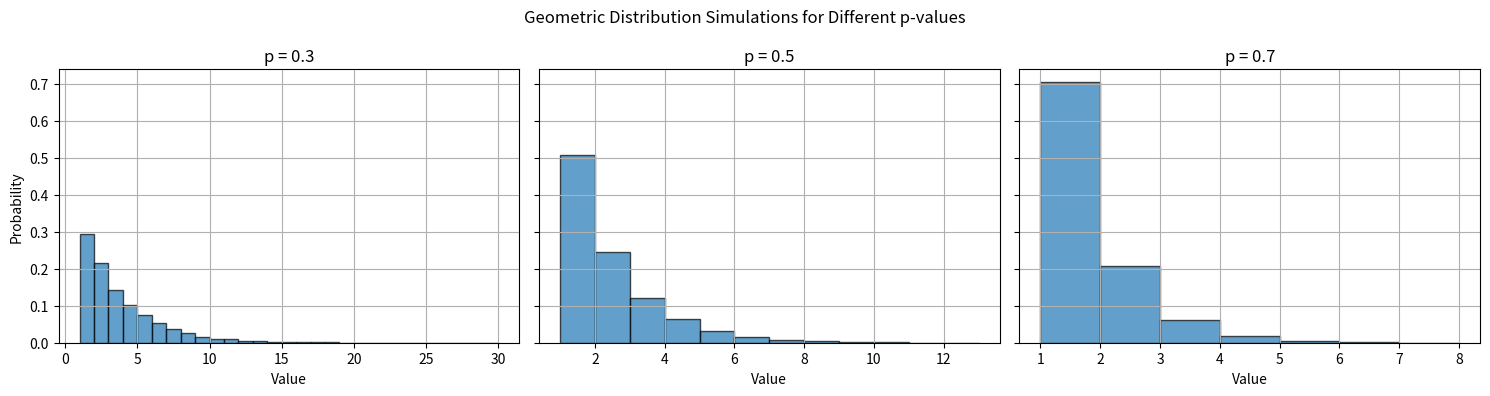

This chart was generated by the following Python code:
import numpy as np
import matplotlib.pyplot as plt

def geometric(p, size=10000):
    #Generate uniform random numbers
    U=np.random.uniform(0,1,size)

    #Inverse transformation
    X = np.floor(np.log(1-U)/np.log(1-p)).astype(int)+1
    return X


#Simulating
ps = [0.3, 0.5, 0.7] #Investigating different values of p
fig, axes = plt.subplots(1, len(ps), figsize=(15, 4), sharey=True)

for i, p in enumerate(ps):
    samples = geometric(p)
    ax = axes[i]
    ax.hist(samples, bins=range(1, max(samples)+1), density=True,
            alpha=0.7, edgecolor='black')
    ax.set_title(f'p = {p}')
    ax.set_xlabel('Value')
    if i == 0:
        ax.set_ylabel('Probability')
    ax.grid(True)

fig.suptitle('Geometric Distribution Simulations for Different p-values')
plt.tight_layout()
plt.savefig('2.1 Histogram.png')
plt.show()